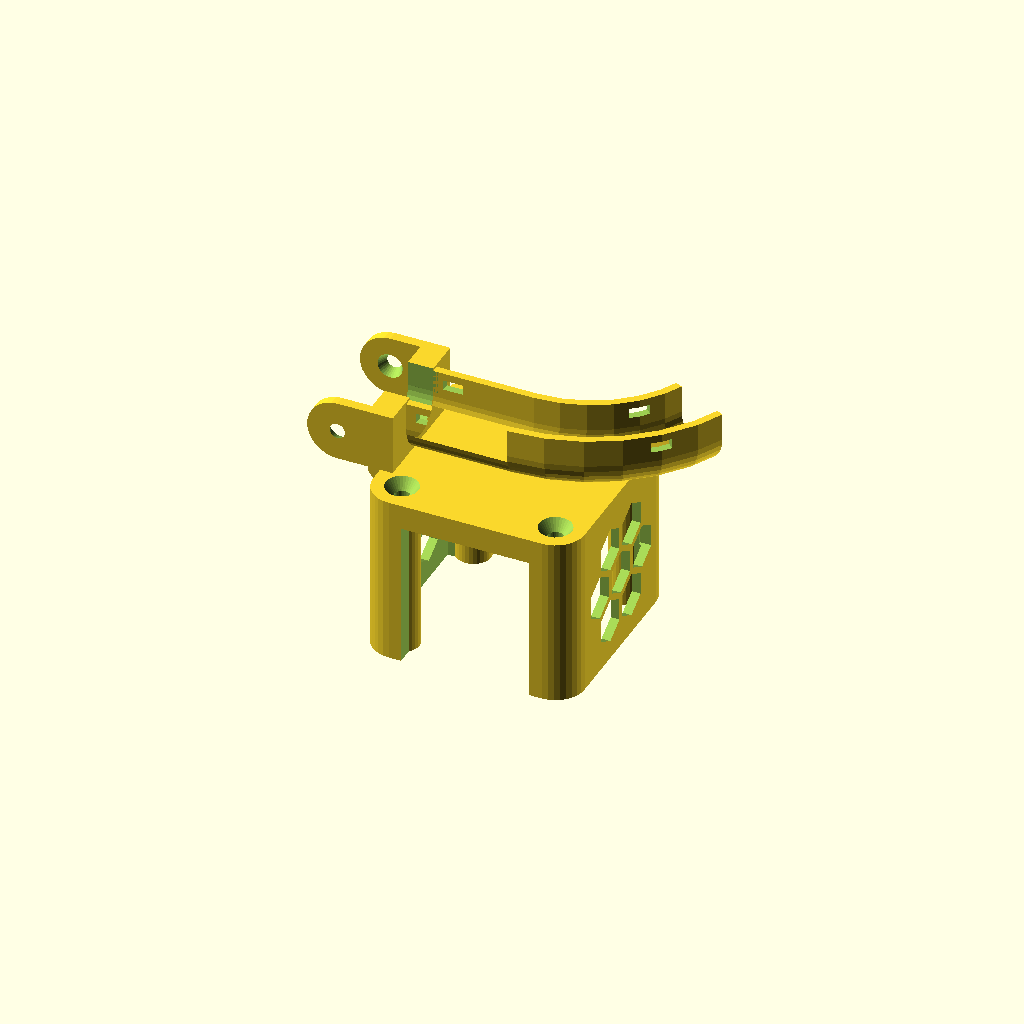
Cell 1 — every parameter at its default value.
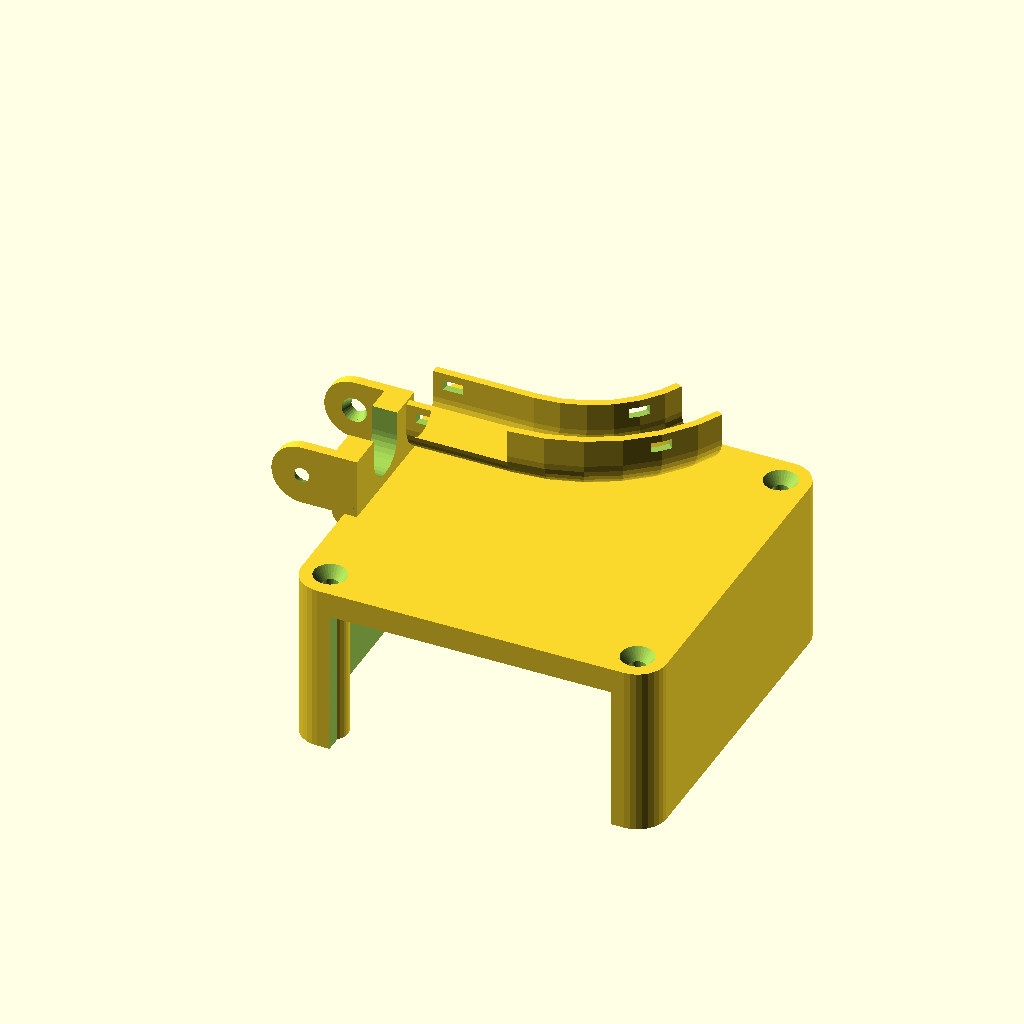
Cell 2: the same model with screwDistance = 61.
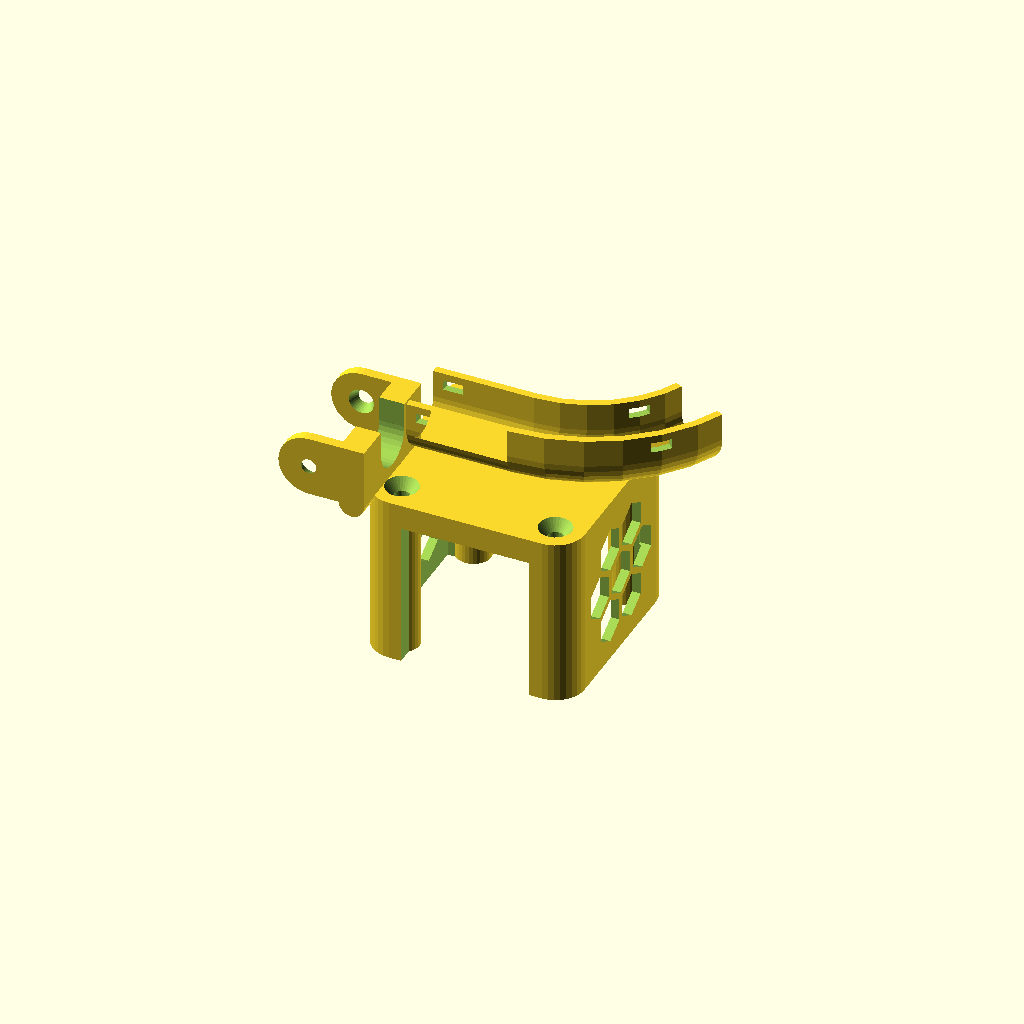
Cell 3: the same model with chainMountWidth = 49.
One fixed orthographic camera (rotation 55°, 0°, 25°; colour scheme Cornfield) for every cell.
Source of the model, printers/x-axis-chain-mount.scad:
use <chain-mount.scad>;


$fn=32;

screwDistance=30.5;

chainMountWidth=24.5;



rotate([180,0,0]) {
  translate([20-3.25,-14.75,-6]) {
    difference() {
    
    rotate_extrude(convexity = 10) translate([30, 0, 0]) cableU();
    rotate([0,0,90]) translate([-500,0,-500]) cube([1000,1000,1000]);
    rotate([0,0,-155]) translate([-500,0,-500]) cube([1000,1000,1000]);

    rotate([0,0,45]) translate([-500,-2,-4]) cube([1000,4,2]);
  }
    
    translate([-20,30,0]) difference() {
      rotate([90,0,90]) linear_extrude(height=20) cableU();
      translate([2,-500,-4]) cube([4,1000,2]);
    }
  }
  
  difference() {
    union() {
      top();
      screwPlacement() cylinder(r=3.5,h=34);
    }
    screwPlacement() screwHole();
    screwPlacement() translate([0,0,33]) cylinder(r1=1.6,r2=2,h=1.1);
    translate([-3,15,18]) rotate([0,-90,0]) honeyComb(4.5,9);
    translate([39,15,18]) rotate([0,-90,0]) honeyComb(4.5,9);
  }

  translate([-8.25,chainMountWidth/2+screwDistance/2,0]) rotate([0,90,0]) chainMount();
}

module top() {
  d=5;
  difference() {
    hull() screwPlacement() cylinder(r=5.75, h=34);
    translate([d/2,-10,5]) cube([screwDistance-d,100,30]);
    translate([-4,d/2,5]) cube([screwDistance+8,screwDistance-d,30]);
  }
}

module screwHole() {
  translate([0,0,-0.01]) cylinder(r1=3.25,r2=1.6,h=2.21);
  translate([0,0,2]) cylinder(r=1.6,h=100);
}

module screwPlacement() {
  children();      
  translate([screwDistance,0,0]) children();
  translate([0,screwDistance,0]) children();
  translate([screwDistance,screwDistance,0]) children();
}

module cableU() {
  difference() {
      union() {
        circle(r = 6.5);
        translate([-6.5,-5.5]) square([13,5.5]);
      }
      circle(r = 5);
      translate([-5,-20]) square([10,20]);
    }
}

module honeyComb(hr,hd) {
    cylinder(r=hr,h=5,$fn=6);
    translate([0,hd,0]) cylinder(r=hr,h=5,$fn=6);
    rotate([0,0,60]) translate([0,hd,0]) cylinder(r=hr,h=5,$fn=6);
    rotate([0,0,120]) translate([0,hd,0]) cylinder(r=hr,h=5,$fn=6);
    rotate([0,0,180]) translate([0,hd,0]) cylinder(r=hr,h=5,$fn=6);
    rotate([0,0,240]) translate([0,hd,0]) cylinder(r=hr,h=5,$fn=6);
    rotate([0,0,300]) translate([0,hd,0]) cylinder(r=hr,h=5,$fn=6);
}
Parameter table extracted from the source (name, type, default, range or options):
screwDistance: number, default 30.5
chainMountWidth: number, default 24.5
